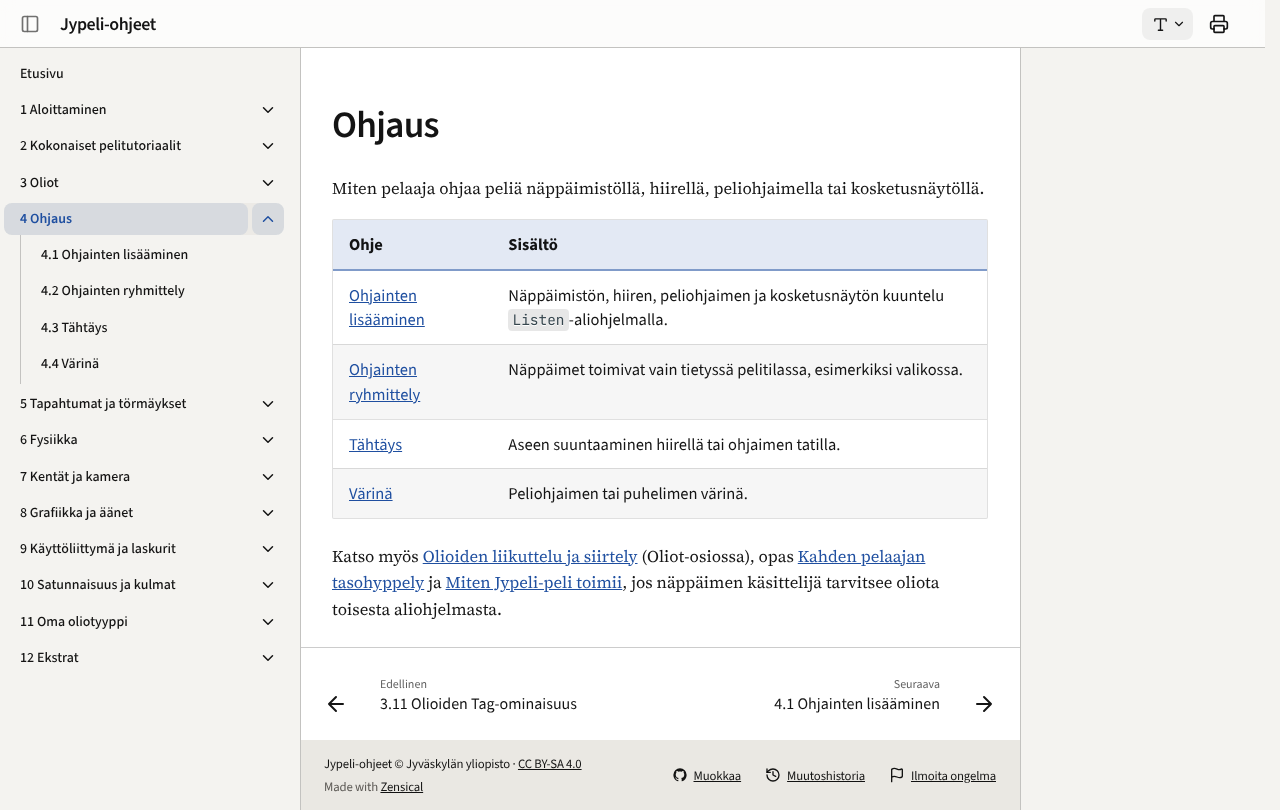

repository: ohj-perus-jy/jypelidocs · page: ohjaimet/index.html · generator: mkdocs

# Ohjaus

Miten pelaaja ohjaa peliä näppäimistöllä, hiirellä, peliohjaimella tai kosketusnäytöllä.

| Ohje | Sisältö |
| --- | --- |
| [Ohjainten lisääminen](ohjainten-lisays.md) | Näppäimistön, hiiren, peliohjaimen ja kosketusnäytön kuuntelu `Listen`-aliohjelmalla. |
| [Ohjainten ryhmittely](ryhmittely.md) | Näppäimet toimivat vain tietyssä pelitilassa, esimerkiksi valikossa. |
| [Tähtäys](tahtays.md) | Aseen suuntaaminen hiirellä tai ohjaimen tatilla. |
| [Värinä](varina.md) | Peliohjaimen tai puhelimen värinä. |

Katso myös [Olioiden liikuttelu ja siirtely](../oliot/liikuttelu.md) (Oliot-osiossa),
opas [Kahden pelaajan tasohyppely](../tutoriaalit/kaksi-pelaajaa.md) ja
[Miten Jypeli-peli toimii](../aloittaminen/pelin-rakenne.md#paikallinen-muuttuja-vai-attribuutti), jos
näppäimen käsittelijä tarvitsee oliota toisesta aliohjelmasta.
